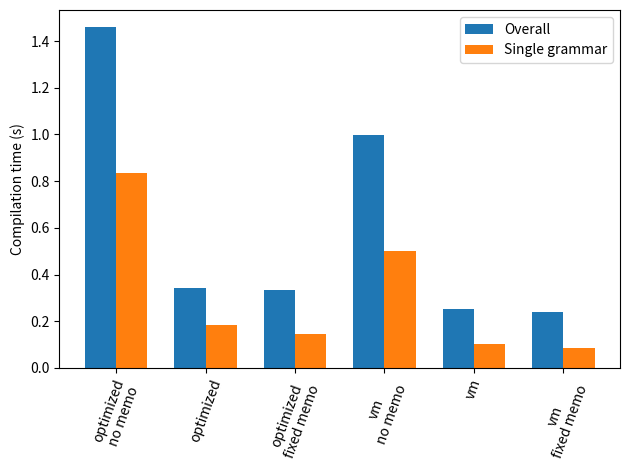

Write the Python code that produced this figure.
import matplotlib
import matplotlib.pyplot as plt
import numpy as np


overalls = []
single_grammars = []
labels = []

def add(name, overall, single):
    labels.append(name)
    overalls.append(overall)
    single_grammars.append(single)

add('optimized\nno memo', 1.460, 0.834)
add('optimized', 0.344, 0.185)
add('optimized\nfixed memo', 0.333, 0.145)
add('vm\nno memo', 0.998, 0.502)
add('vm', 0.254, 0.104)
add('vm\nfixed memo', 0.241, 0.087)

ind = np.arange(len(overalls))  # the x locations for the groups
width = 0.35  # the width of the bars

fig, ax = plt.subplots()
rects1 = ax.bar(ind - width/2, overalls, width, label='Overall')
rects2 = ax.bar(ind + width/2, single_grammars, width, label='Single grammar')

ax.set_ylabel('Compilation time (s)')
ax.set_xticks(ind)
ax.set_xticklabels(labels)
ax.legend()

plt.xticks(rotation=70)

fig.tight_layout()

plt.show()
